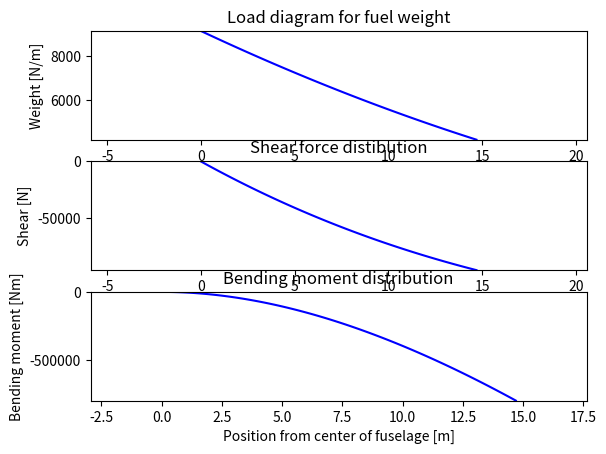

Write the Python code that produced this figure.
import numpy as np
import scipy as sp
from scipy import integrate
import matplotlib.pyplot as plt

#add your dimensions
c_r = 6.12
span = 36.74

#fuel weight


#def wf(y):
    #return 0.0175 * c_r ** 2 - y ** 2 * 0.105 * c_r ** 2 / b ** 2
#step
n = 100
step = 0.8 * span / ( 2 * n )
# initialize z and y
ztab = []
z1tab = []
z2tab = []
ytab = []
a = 4.337
b = -398.23
c = 9141.6
d = 0
e = 0

# plot the fuckntion:
for i in range(n + 1):
    y = i * step
    z = ( a * y ** 2 + b * y + c) 
    z1 = -1.459 * y **3 + 199.12 * y ** 2 - 9141.6 * y
    z2 = -0.365 * y ** 4 + 66.4 *y ** 3 - 4571 * y **2 
    ytab.append(y)
    ztab.append(z)
    z1tab.append(z1)
    z2tab.append(z2)

plt.subplot(311)

plt.plot(ytab, ztab, color = "blue")
plt.margins(0.4,0)
plt.title('Load diagram for fuel weight')
plt.xlabel('Position from center of fuselage [m]')
plt.ylabel('Weight [N/m]')

plt.subplot(312)

plt.plot(ytab, z1tab, color = "blue")
plt.margins(0.4,0)
plt.title('Shear force distibution')
plt.xlabel('Position from center of fuselage [m]')
plt.ylabel('Shear [N]')

plt.subplot(313)

plt.plot(ytab, z2tab, color = "blue")
plt.margins(0.2,0)
plt.title('Bending moment distribution')
plt.xlabel('Position from center of fuselage [m]')
plt.ylabel('Bending moment [Nm]')

plt.show()


#wing weight


#engine + nacelle weight

